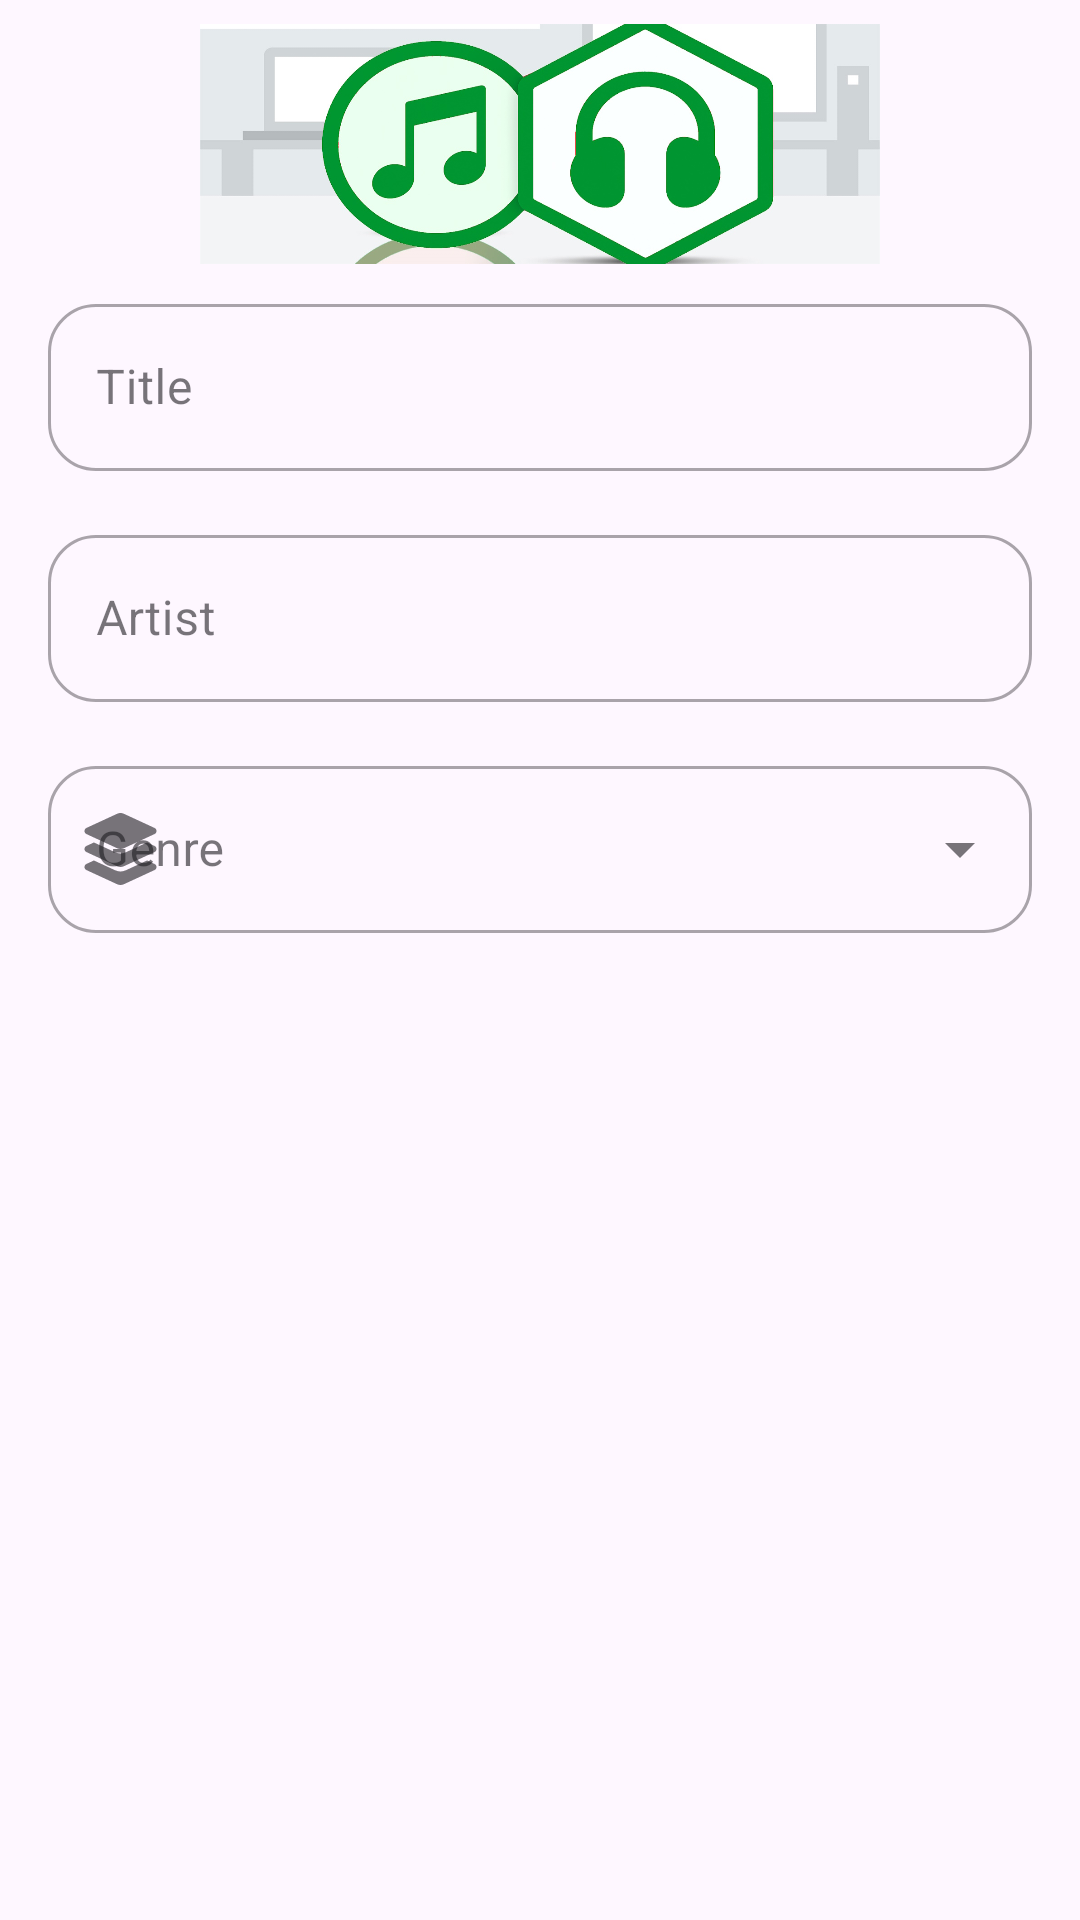

Produce the Android XML layout that renders to this screen, including the resource entries it uses.
<!-- AndroidManifest.xml: application theme Theme.SongsDBP1 -->
<!-- res/layout/song_dialog.xml -->
<?xml version="1.0" encoding="utf-8"?>
<LinearLayout xmlns:android="http://schemas.android.com/apk/res/android"
    xmlns:app="http://schemas.android.com/apk/res-auto"
    android:layout_width="match_parent"
    android:layout_height="wrap_content"
    android:orientation="vertical">

    <ImageView
        android:id="@+id/ivHeader"
        android:layout_width="match_parent"
        android:layout_height="80dp"
        android:layout_marginTop="8dp"
        android:contentDescription="@string/header"
        android:scaleType="fitCenter"
        app:srcCompat="@drawable/header" />

    <com.google.android.material.textfield.TextInputLayout
        android:id="@+id/tilTitle"
        style="@style/Widget.MaterialComponents.TextInputLayout.OutlinedBox"
        android:layout_width="match_parent"
        android:layout_height="wrap_content"
        android:layout_marginStart="16dp"
        android:layout_marginTop="8dp"
        android:layout_marginEnd="16dp"
        android:layout_marginBottom="8dp"
        android:hint="@string/title"
        app:boxBackgroundMode="outline"
        app:boxCornerRadiusBottomEnd="16dp"
        app:boxCornerRadiusBottomStart="16dp"
        app:boxCornerRadiusTopEnd="16dp"
        app:boxCornerRadiusTopStart="16dp"
        app:startIconDrawable="@drawable/ic_title">

        <com.google.android.material.textfield.TextInputEditText
            android:id="@+id/tietTitle"
            android:layout_width="match_parent"
            android:layout_height="wrap_content"
            android:imeOptions="actionDone"
            android:inputType="text"
            android:maxLines="1">
        </com.google.android.material.textfield.TextInputEditText>

    </com.google.android.material.textfield.TextInputLayout>

    <com.google.android.material.textfield.TextInputLayout
        android:id="@+id/tilArtist"
        style="@style/Widget.MaterialComponents.TextInputLayout.OutlinedBox"
        android:layout_width="match_parent"
        android:layout_height="wrap_content"
        android:layout_marginStart="16dp"
        android:layout_marginTop="8dp"
        android:layout_marginEnd="16dp"
        android:layout_marginBottom="8dp"
        android:hint="@string/artist"
        app:boxBackgroundMode="outline"
        app:boxCornerRadiusBottomEnd="16dp"
        app:boxCornerRadiusBottomStart="16dp"
        app:boxCornerRadiusTopEnd="16dp"
        app:boxCornerRadiusTopStart="16dp"
        app:startIconDrawable="@drawable/ic_artist">

        <com.google.android.material.textfield.TextInputEditText
            android:id="@+id/tietArtist"
            android:layout_width="match_parent"
            android:layout_height="wrap_content"
            android:imeOptions="actionDone"
            android:inputType="text"
            android:maxLines="1">

        </com.google.android.material.textfield.TextInputEditText>

    </com.google.android.material.textfield.TextInputLayout>

    <com.google.android.material.textfield.TextInputLayout
        android:id="@+id/tilGenre"
        style="@style/Widget.MaterialComponents.TextInputLayout.OutlinedBox.ExposedDropdownMenu"
        android:layout_width="match_parent"
        android:layout_height="wrap_content"
        android:layout_marginStart="16dp"
        android:layout_marginTop="8dp"
        android:layout_marginEnd="16dp"
        android:layout_marginBottom="8dp"
        android:hint="@string/genre"
        app:boxBackgroundMode="outline"
        app:boxCornerRadiusBottomEnd="16dp"
        app:boxCornerRadiusBottomStart="16dp"
        app:boxCornerRadiusTopEnd="16dp"
        app:boxCornerRadiusTopStart="16dp"
        app:startIconDrawable="@drawable/ic_genre">

        <AutoCompleteTextView
            android:id="@+id/tietGenre"
            android:labelFor="@+id/tilGenre"
            android:layout_width="match_parent"
            android:layout_height="wrap_content"
            android:inputType="none"
            android:editable="false"
            android:focusable="false"
            android:cursorVisible="false" />

    </com.google.android.material.textfield.TextInputLayout>
</LinearLayout>
<!-- resources referenced by this layout -->
<resources>
  <!-- drawable header: jpg bitmap (drawable, 121019 bytes) -->
  <!-- drawable ic_genre (drawable) -->
  <vector xmlns:android="http://schemas.android.com/apk/res/android" android:height="24dp" android:viewportHeight="512" android:viewportWidth="576" android:width="27dp">
      <path android:fillColor="@android:color/white" android:pathData="M264.5,5.2c14.9,-6.9 32.1,-6.9 47,0l218.6,101c8.5,3.9 13.9,12.4 13.9,21.8s-5.4,17.9 -13.9,21.8l-218.6,101c-14.9,6.9 -32.1,6.9 -47,0L45.9,149.8C37.4,145.8 32,137.3 32,128s5.4,-17.9 13.9,-21.8L264.5,5.2zM476.9,209.6l53.2,24.6c8.5,3.9 13.9,12.4 13.9,21.8s-5.4,17.9 -13.9,21.8l-218.6,101c-14.9,6.9 -32.1,6.9 -47,0L45.9,277.8C37.4,273.8 32,265.3 32,256s5.4,-17.9 13.9,-21.8l53.2,-24.6 152,70.2c23.4,10.8 50.4,10.8 73.8,0l152,-70.2zM324.9,407.8l152,-70.2 53.2,24.6c8.5,3.9 13.9,12.4 13.9,21.8s-5.4,17.9 -13.9,21.8l-218.6,101c-14.9,6.9 -32.1,6.9 -47,0L45.9,405.8C37.4,401.8 32,393.3 32,384s5.4,-17.9 13.9,-21.8l53.2,-24.6 152,70.2c23.4,10.8 50.4,10.8 73.8,0z"/>
  </vector>
  <string name="artist">Artist</string>
  <string name="genre">Genre</string>
  <string name="header">Header</string>
  <string name="title">Title</string>
  <style name="Theme.SongsDBP1" parent="Base.Theme.SongsDBP1" />
  <style name="Base.Theme.SongsDBP1" parent="Theme.Material3.DayNight.NoActionBar">
          
          
      </style>
</resources>
